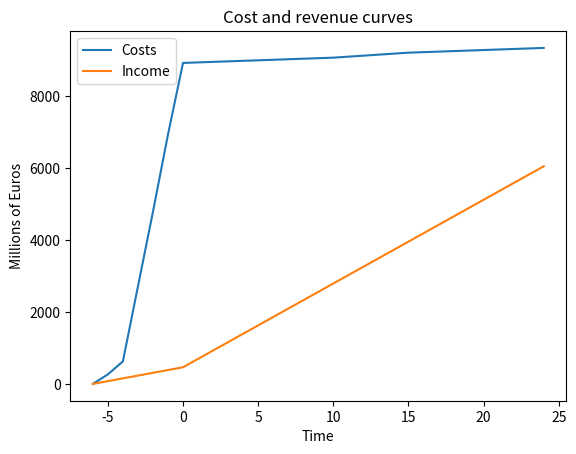

Write Python code to recreate this figure.
import numpy as np
import matplotlib.pyplot as plt
import matplotlib.axes as ax


def cost_curve(starttime, endtime, amount):
    cost_array = np.zeros(25+6)
    timespan = endtime-starttime
    total = 0
    for i in range(starttime+6, endtime+6, 1):
        cost_array[i] = amount/timespan
        total += amount/timespan
    
    return cost_array
        

#timeline
start = -6
end =  25
time = np.arange(start,end,1)
cost_time = np.zeros(end-start)

# costs
jobs = 455
cost_jobs = cost_curve(-6, 25, 455)

infra = 500
cost_infra = cost_curve(-6, -4, 500)

dev = 91
cost_dev = cost_curve(-5, -2, 101)

purchases = 255
cost_pur = cost_curve(-5, -1, 255)

manufacturing = 37
cost_man = cost_curve(-2, -1, 104)

transport = 10
cost_tran = cost_curve(-1, 0, 10.56)

launches = 7860
cost_laun = cost_curve(-4, 0, 7860)

maintenance = 60
cost_main = cost_curve(10, 15, 65)




#revenues
subsidy1 = 1100
cost_sub1 = cost_curve(-6, 0, 250)

subsidy2 = 250
cost_sub2 = cost_curve(-6, 25, 1100)

revenue = 4930
cost_rev = cost_curve(0, 25, 4930)



#timeline
time = np.arange(-6,25,1)

new_cost = cost_jobs + cost_infra + cost_dev + cost_pur + cost_man + cost_tran + cost_laun + cost_main
new_rev = cost_sub1 +cost_sub2 + cost_rev

timelycost = []
for i in range(0,len(new_cost)):
    total = sum(new_cost[:i])
    timelycost.append(total)

timelyrevs = []
for i in range(0,len(new_rev)):
    total = sum(new_rev[:i])
    timelyrevs.append(total)

plt.figure()
a = np.array(timelycost) 
b = np.array(timelyrevs)
x =  time
plt.plot(x,a,label='Costs')
plt.plot(x,b,label='Income')
plt.ylabel('Millions of Euros')
plt.xlabel('Time')
plt.legend(loc='upper left')
plt.title('Cost and revenue curves')
# idx = np.argwhere(np.diff(np.sign(a - b))).flatten()
# plt.plot(x[idx], a[idx], 'ro')
plt.show()


for i in timelycost:
    print(i/timelycost[-1])


























